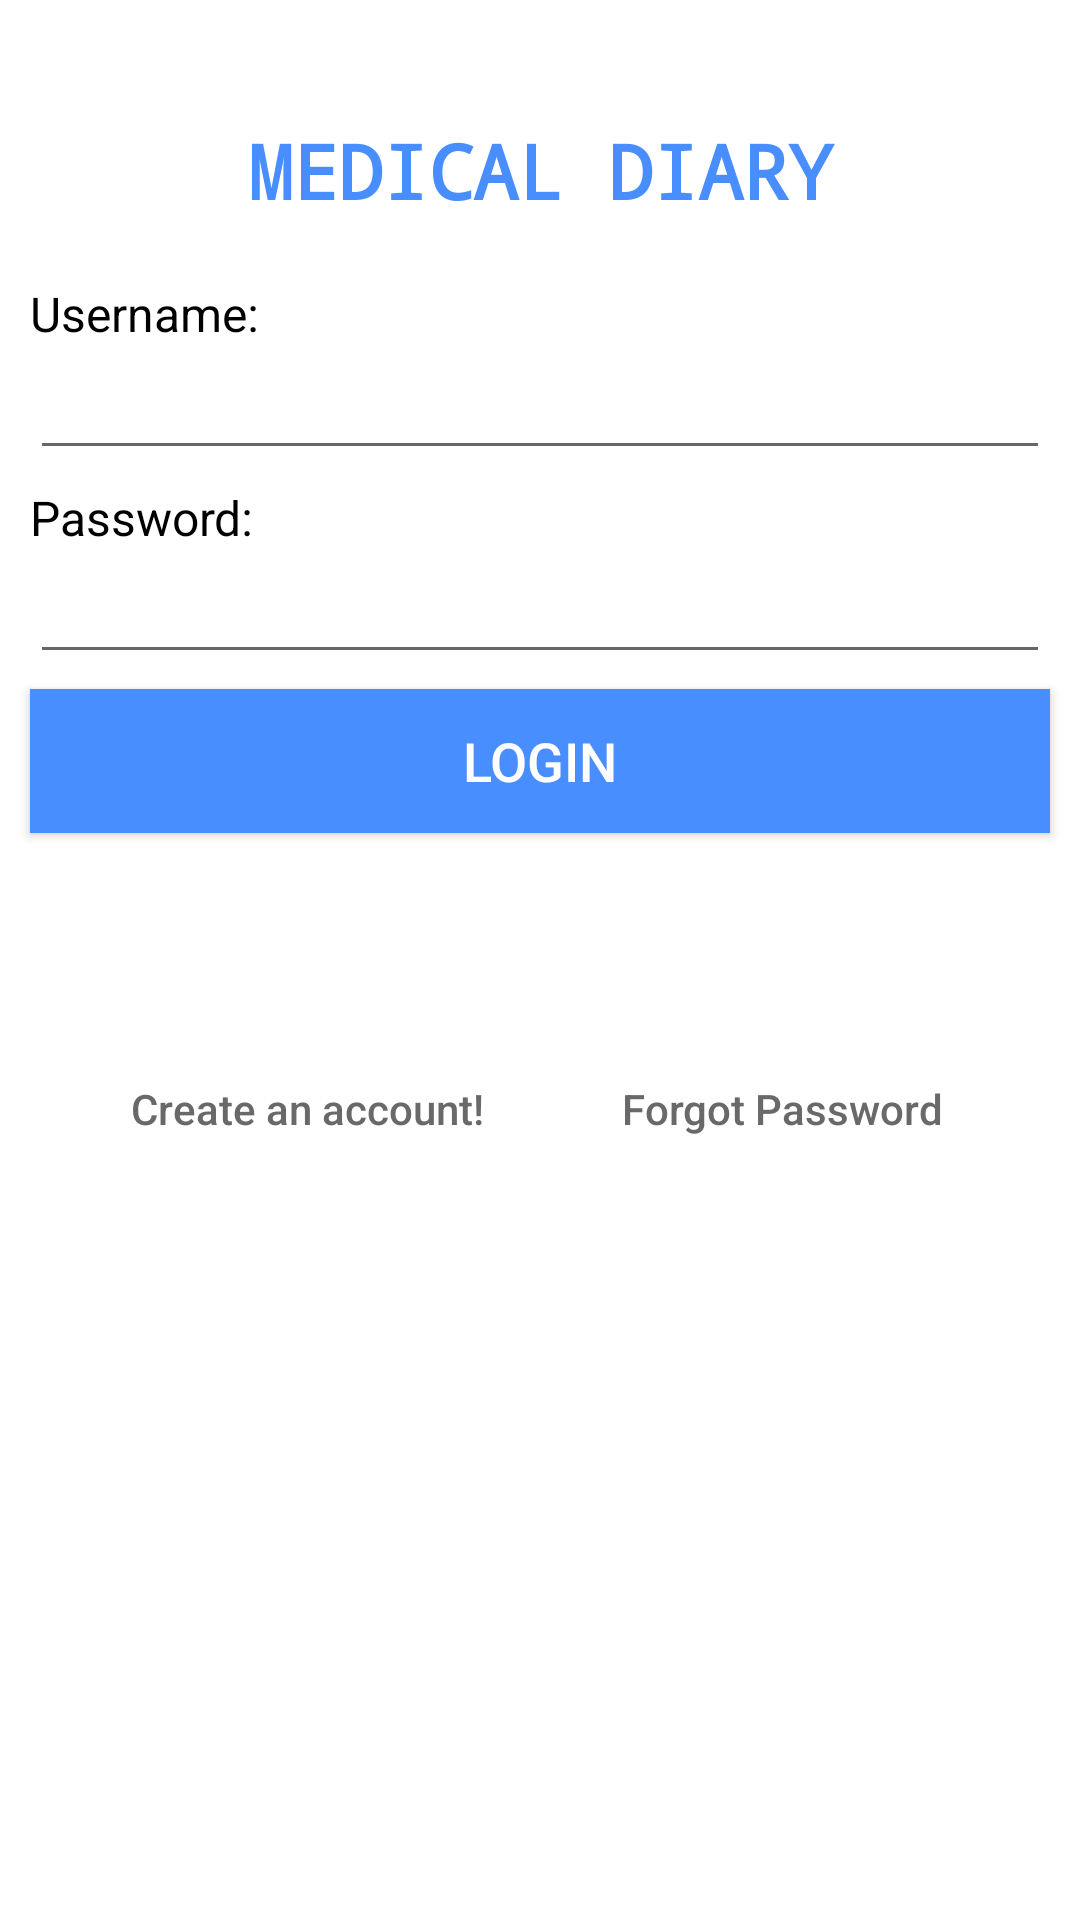

Reconstruct the res/layout file that produces this screen, plus the resources it refers to.
<!-- AndroidManifest.xml: activity theme AppTheme.NoActionBar -->
<!-- res/layout/activity_login.xml -->
<?xml version="1.0" encoding="utf-8"?>
<LinearLayout
    xmlns:android="http://schemas.android.com/apk/res/android"
    xmlns:app="http://schemas.android.com/apk/res-auto"
    xmlns:tools="http://schemas.android.com/tools"
    android:layout_width="match_parent"
    android:layout_height="match_parent"
    android:orientation="vertical"
    android:background="#fff"
    tools:context=".activities.auth.LoginActivity">

    <ImageView
        android:id="@+id/imageView"
        android:layout_width="match_parent"
        android:layout_height="wrap_content"
        android:layout_marginTop="30dp"
        android:layout_marginBottom="10dp"
        app:srcCompat="@drawable/ic_logo" />

    <TextView
        android:id="@+id/textViewTitle"
        android:layout_width="match_parent"
        android:layout_height="wrap_content"
        android:layout_marginBottom="20dp"
        android:fontFamily="monospace"
        android:gravity="center"
        android:text="@string/app_name_caps"
        android:textColor="#488EFF"
        android:textSize="25sp"
        android:textStyle="bold" />

    <TextView
        android:id="@+id/textViewEmailLabel"
        android:layout_width="match_parent"
        android:layout_height="wrap_content"
        android:layout_marginLeft="10dp"
        android:layout_marginRight="10dp"
        android:text="@string/username"
        android:textColor="#000000"
        android:textSize="16sp" />
    <EditText
        android:id="@+id/editTextEmailValue"
        android:layout_width="match_parent"
        android:layout_height="wrap_content"
        android:layout_marginLeft="10dp"
        android:layout_marginRight="10dp"
        android:ems="10"
        android:layout_marginBottom="5dp"
        android:text="" />

    <TextView
        android:id="@+id/textViewPasswordLabel"
        android:layout_width="match_parent"
        android:layout_height="wrap_content"
        android:layout_marginLeft="10dp"
        android:layout_marginRight="10dp"
        android:text="@string/password"
        android:textColor="#000000"
        android:textSize="16sp" />
    <EditText
        android:id="@+id/editTextPasswordValue"
        android:layout_width="match_parent"
        android:layout_height="wrap_content"
        android:ems="10"
        android:layout_marginLeft="10dp"
        android:layout_marginRight="10dp"
        android:inputType="textPassword"
        android:layout_marginBottom="5dp"
        android:text="" />


    <Button
        android:id="@+id/loginButton"
        android:layout_width="match_parent"
        android:layout_height="wrap_content"
        android:layout_marginLeft="10dp"
        android:layout_marginRight="10dp"
        android:background="#488EFF"
        android:text="@string/login"
        android:textColor="#FFFFFF"
        android:textSize="18sp" />

    <ProgressBar
        android:id="@+id/loginProgressBar"
        style="?android:attr/progressBarStyle"
        android:layout_width="match_parent"
        android:layout_marginVertical="10dp"
        android:layout_height="wrap_content"
        android:visibility="invisible" />

    <androidx.constraintlayout.widget.ConstraintLayout
        android:layout_width="match_parent"
        android:layout_height="match_parent">

        <Button
            android:id="@+id/btnOpenRegisterScreen"
            style="?android:attr/borderlessButtonStyle"
            android:layout_width="wrap_content"
            android:layout_height="wrap_content"
            android:background="#FFFFFF"
            android:padding="0dp"
            android:text="@string/openRegisterScreen"
            android:textAllCaps="false"
            android:textColor="#6A6969"
            app:layout_constraintEnd_toEndOf="parent"
            app:layout_constraintHorizontal_bias="0.18"
            app:layout_constraintLeft_toLeftOf="parent"
            app:layout_constraintStart_toStartOf="parent"
            tools:layout_editor_absoluteY="16dp" />

        <Button
            android:id="@+id/btnForgotPassword"
            style="?android:attr/borderlessButtonStyle"
            android:layout_width="wrap_content"
            android:layout_height="wrap_content"
            app:layout_constraintLeft_toRightOf="@id/btnOpenRegisterScreen"
            app:layout_constraintRight_toRightOf="parent"
            android:background="#FFFFFF"
            android:padding="0dp"
            android:text="@string/openForgotPassword"
            android:textAllCaps="false"
            android:textColor="#6A6969"

            tools:layout_editor_absoluteX="220dp"
            tools:layout_editor_absoluteY="16dp" />
    </androidx.constraintlayout.widget.ConstraintLayout>
</LinearLayout>
<!-- resources referenced by this layout -->
<resources>
  <!-- drawable ic_logo: vector/xml drawable (drawable, 3550 chars, omitted) -->
  <string name="app_name_caps">MEDICAL DIARY</string>
  <string name="login">Login</string>
  <string name="openForgotPassword">Forgot Password</string>
  <string name="openRegisterScreen">Create an account!</string>
  <string name="password">Password:</string>
  <string name="username">Username:</string>
  <style name="AppTheme.NoActionBar">
          <item name="windowActionBar">false</item>
          <item name="windowNoTitle">true</item>
      </style>
</resources>
